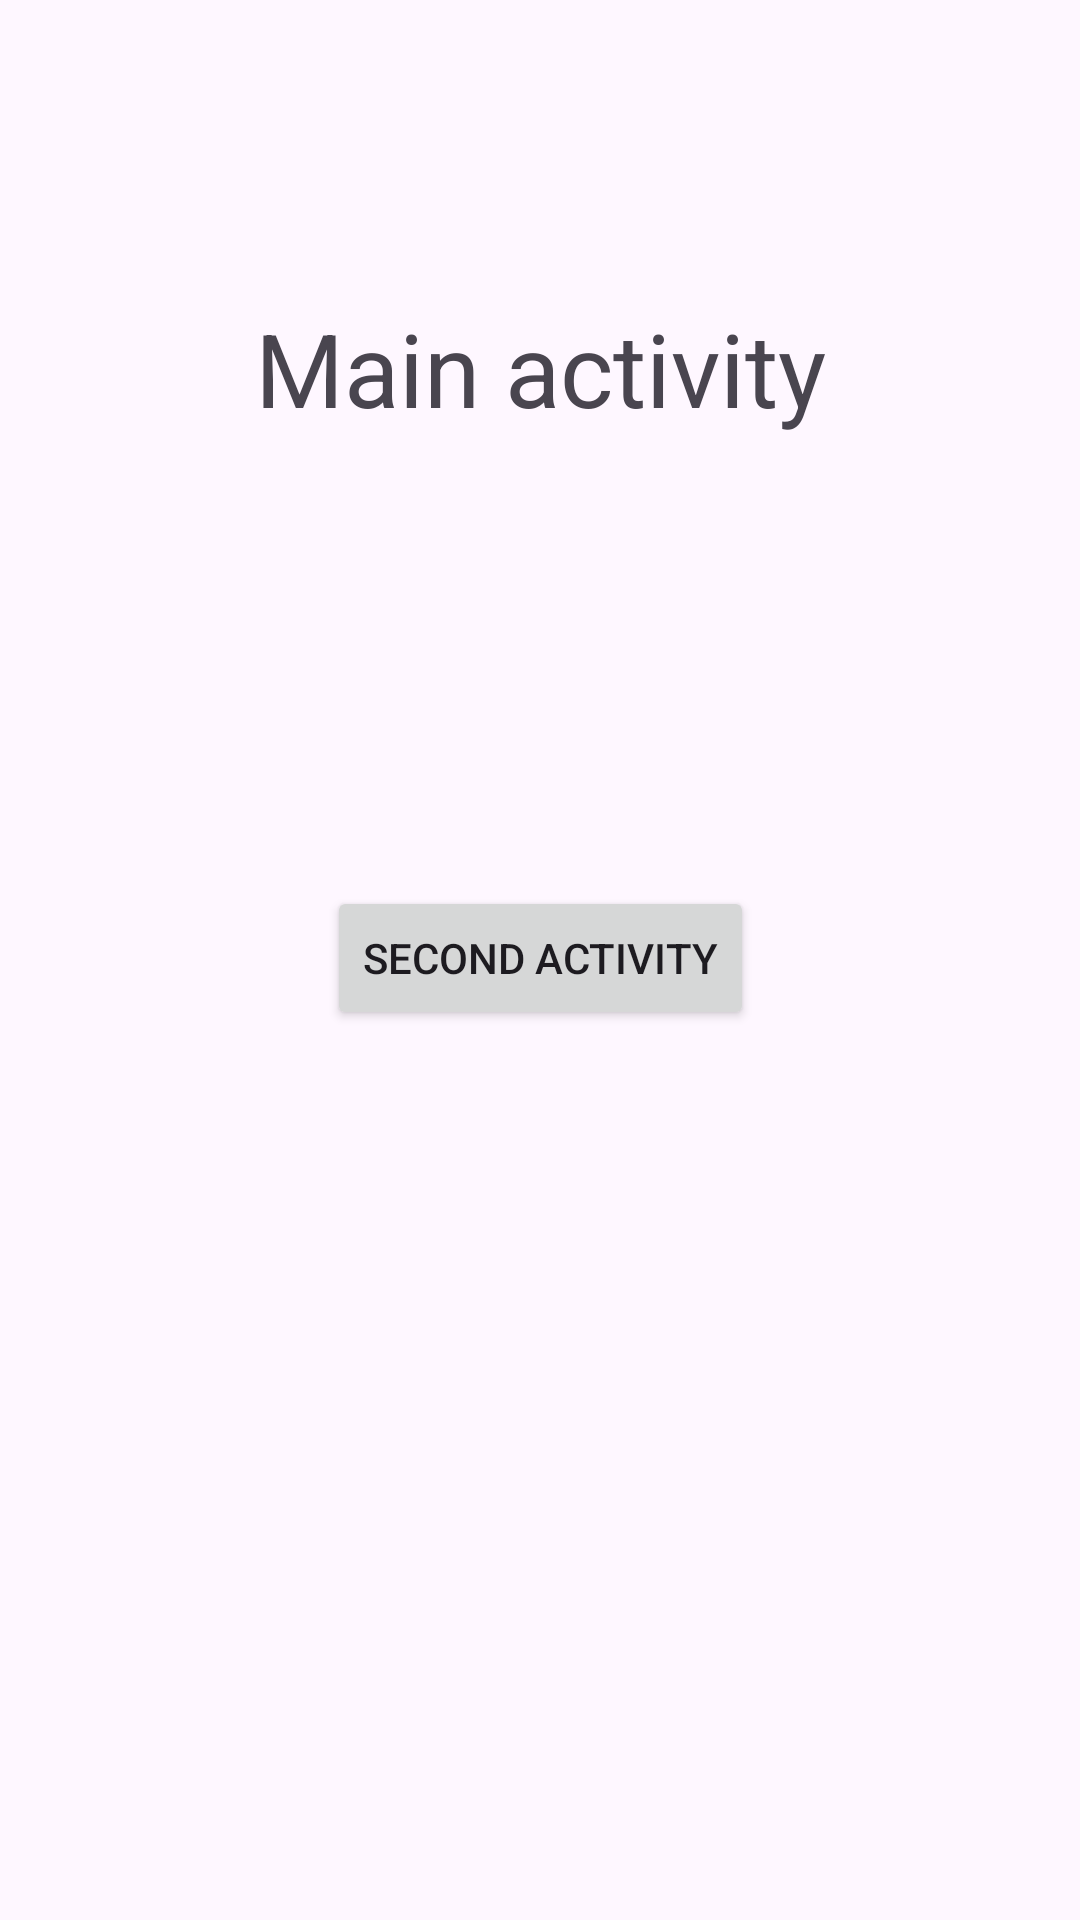

The Android layout XML behind this screen, and the referenced resources:
<!-- AndroidManifest.xml: application theme Theme.IntentsExample2 -->
<!-- res/layout/activity_main.xml -->
<?xml version="1.0" encoding="utf-8"?>
<androidx.constraintlayout.widget.ConstraintLayout xmlns:android="http://schemas.android.com/apk/res/android"
    xmlns:app="http://schemas.android.com/apk/res-auto"
    xmlns:tools="http://schemas.android.com/tools"
    android:layout_width="match_parent"
    android:layout_height="match_parent"
    tools:context=".MainActivity">

    <TextView
        android:id="@+id/mainActivityText"
        android:layout_width="wrap_content"
        android:layout_height="wrap_content"
        android:layout_marginTop="100dp"
        android:text="@string/main_activity"
        android:textSize="34sp"
        app:layout_constraintEnd_toEndOf="parent"
        app:layout_constraintHorizontal_bias="0.5"
        app:layout_constraintStart_toStartOf="parent"
        app:layout_constraintTop_toTopOf="parent" />

    <Button
        android:id="@+id/secondActivityButton"
        android:layout_width="wrap_content"
        android:layout_height="wrap_content"
        android:layout_marginTop="50dp"
        android:text="@string/second_activity"
        app:layout_constraintBottom_toBottomOf="parent"
        app:layout_constraintEnd_toEndOf="parent"
        app:layout_constraintStart_toStartOf="parent"
        app:layout_constraintTop_toBottomOf="@+id/mainActivityText"
        app:layout_constraintVertical_bias="0.252" />

</androidx.constraintlayout.widget.ConstraintLayout>
<!-- resources referenced by this layout -->
<resources>
  <string name="main_activity">Main activity</string>
  <string name="second_activity">Second activity</string>
  <style name="Theme.IntentsExample2" parent="Base.Theme.IntentsExample2" />
  <style name="Base.Theme.IntentsExample2" parent="Theme.Material3.DayNight.NoActionBar">
          
          
      </style>
</resources>
